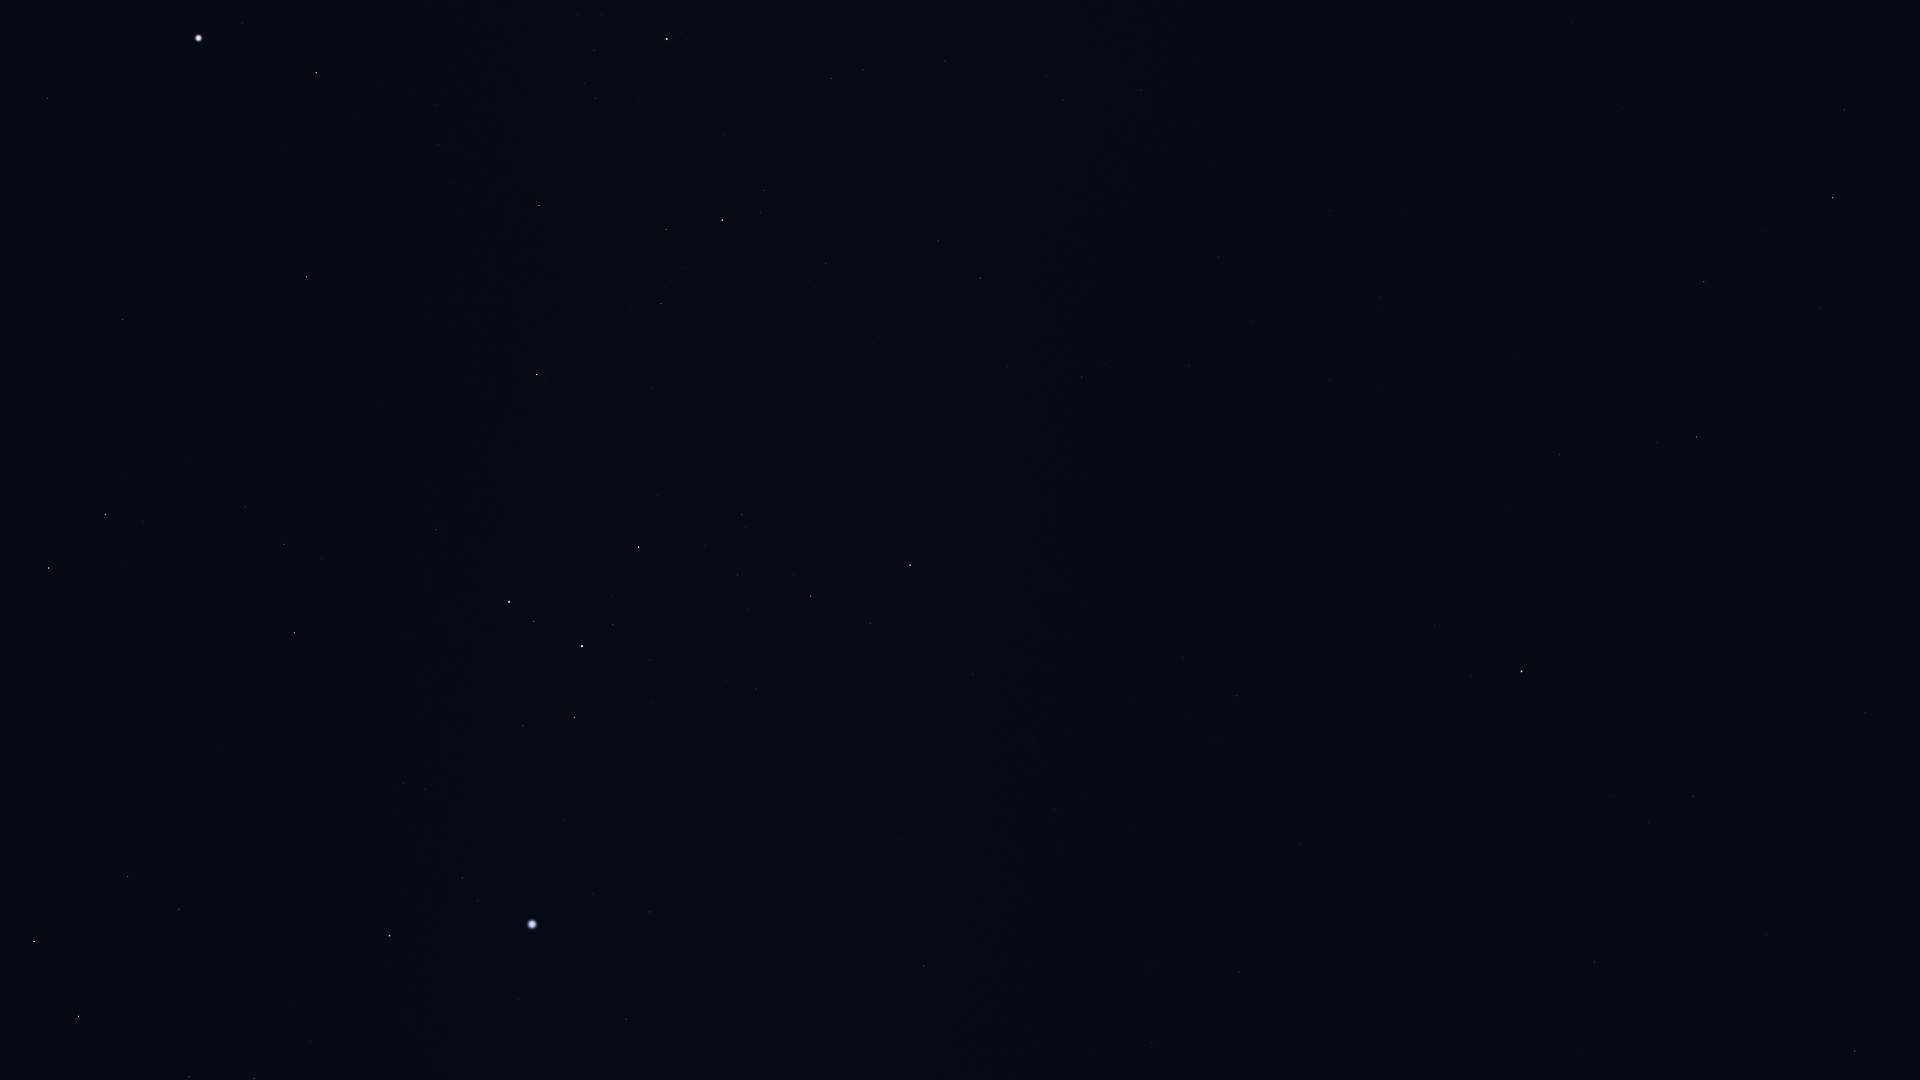

The table this chart was drawn from, first rows:
Star_ID, Name, X, Y
25606, Nihal, 34, 941
25985, Arneb, 78, 1016
26634, Phact, 49, 568
27288, HIP 27288, 189, 1077
27321, HIP 27321, 47, 98
27628, Wazn, 105, 514
28103, HIP 28103, 254, 1079
28199, HIP 28199, 143, 522
28328, HIP 28328, 122, 319
28910, HIP 28910, 310, 1042
29034, Elkurud, 187, 461
29550, Amadioha, 258, 646
30122, Furud, 294, 633
30277, HIP 30277, 284, 544
30324, Mirzam, 389, 936
30438, Canopus, 198, 38
31416, HIP 31416, 425, 789
31592, HIP 31592, 462, 878
31685, HIP 31685, 306, 277
31895, Nosaxa, 286, 136
32349, Sirius, 532, 924
32759, HIP 32759, 436, 530
32768, HIP 32768, 316, 73
33160, HIP 33160, 626, 1019
33165, HIP 33165, 525, 732
33347, HIP 33347, 593, 894
33579, Adhara, 509, 602
33856, Nganurganity, 533, 621
34045, Muliphein, 649, 912
34444, Wezen, 582, 646
35037, HIP 35037, 613, 625
35264, HIP 35264, 537, 375
35904, Aludra, 639, 547
36377, HIP 36377, 539, 206
37447, HIP 37447, 923, 966
38146, HIP 38146, 809, 596
38170, Azmidi, 811, 596
39429, Naos, 722, 220
39757, Tureis, 910, 565
39863, HIP 39863, 1152, 1043
42515, HIP 42515, 938, 241
42828, HIP 42828, 980, 278
43409, HIP 43409, 1081, 377
45336, HIP 45336, 1594, 962
45751, HIP 45751, 1434, 625
46390, Alphard, 1521, 671
47431, Ukdah, 1693, 797
47508, Subra, 1855, 1051
48356, Zhang, 1559, 455
48615, Felis, 1514, 355
48711, Bibhā, 1747, 678
49641, HIP 49641, 1865, 713
49841, HIP 49841, 1696, 437
51069, HIP 51069, 1704, 282
52943, HIP 52943, 1833, 198
53740, Alkes, 1844, 110
